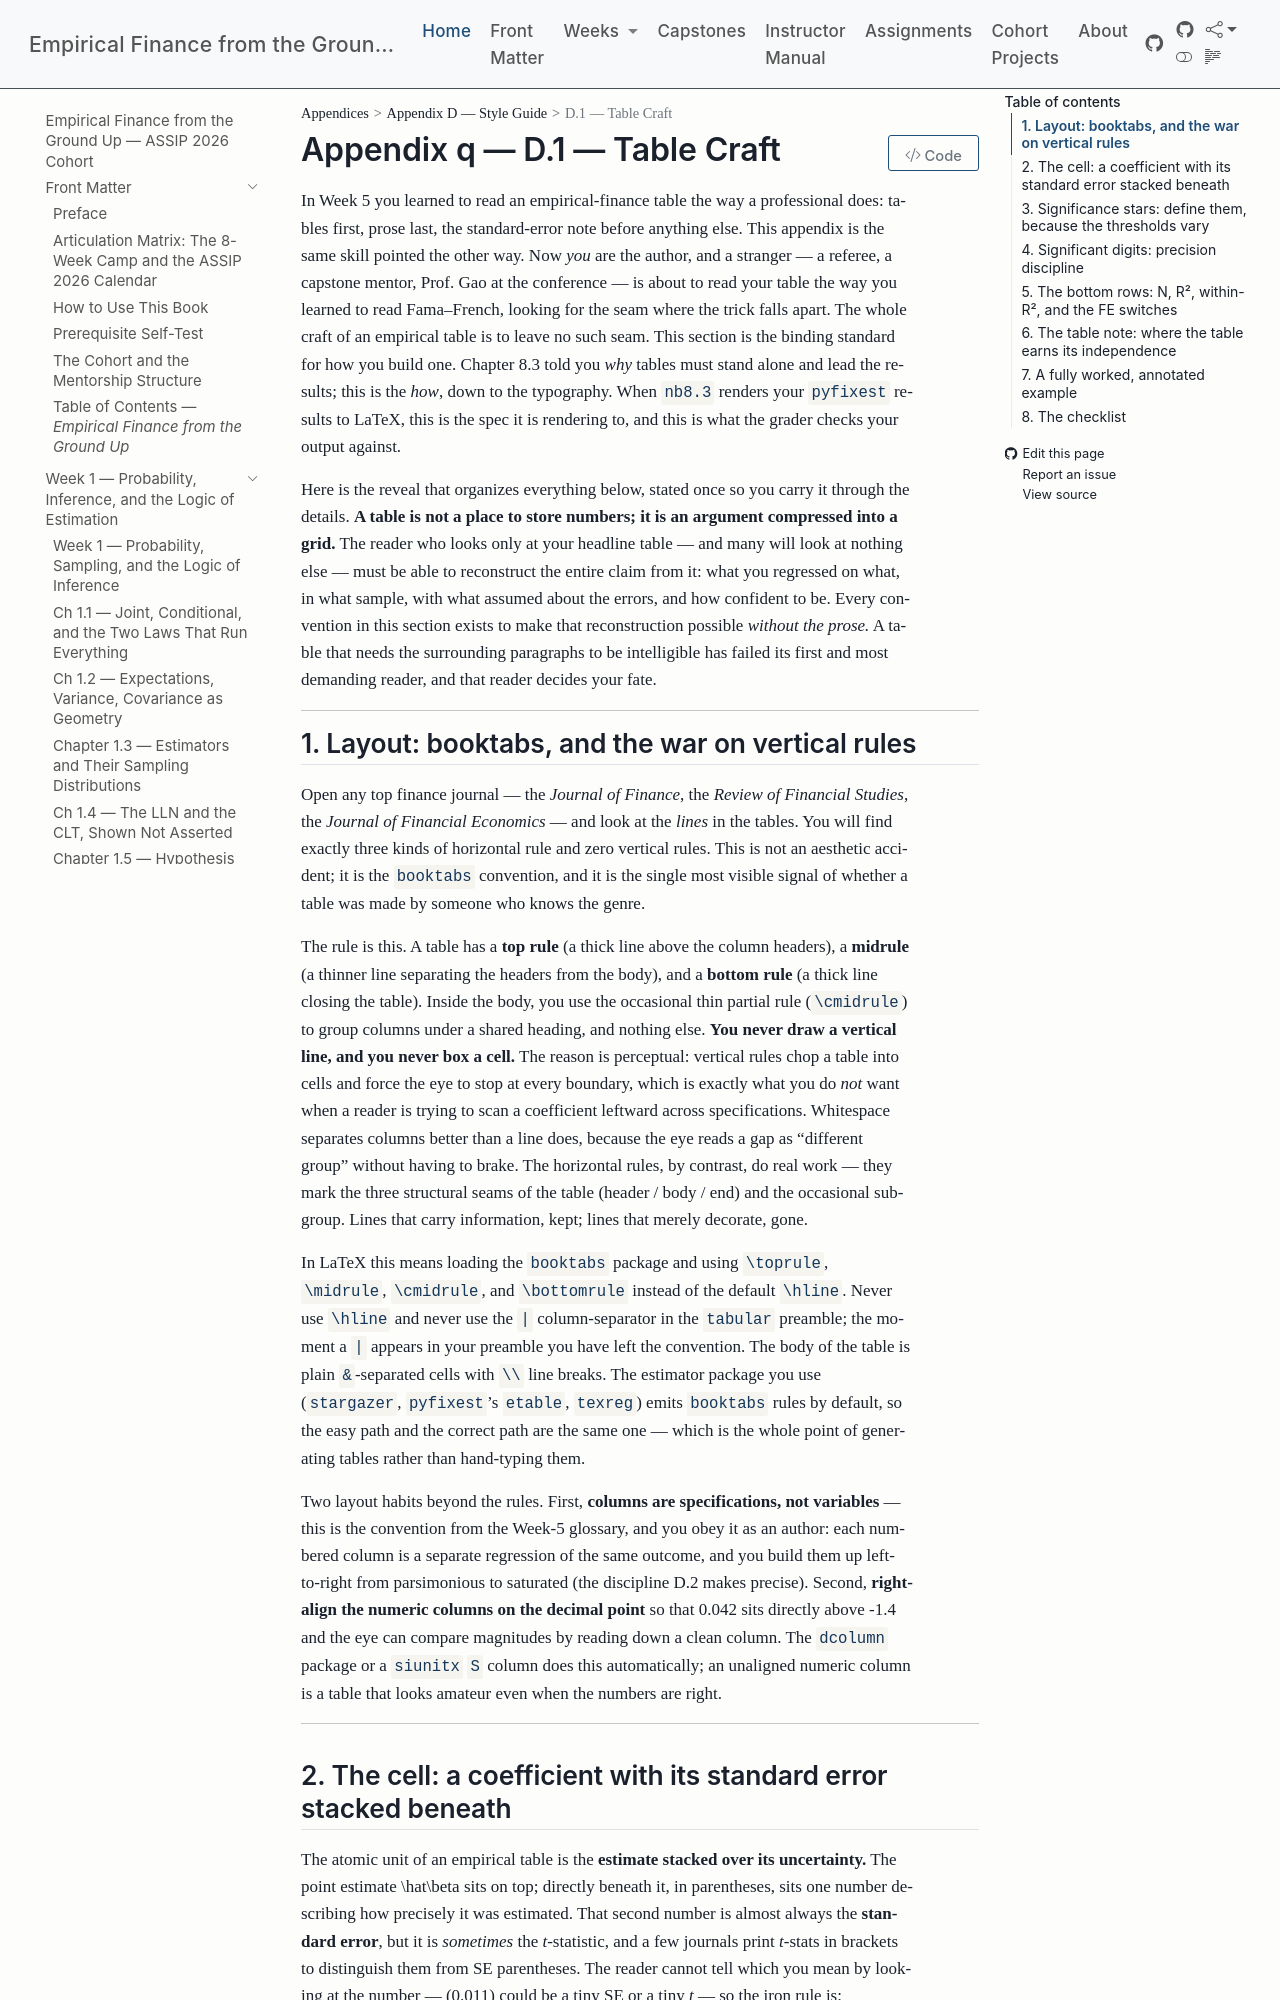

repository: edwardlg/assip-2026-empirical-finance · page: textbook/book/appendices/D-style-guide/D1-table-craft.html · generator: mkdocs

# D.1 — Table Craft

In Week 5 you learned to read an empirical-finance table the way a professional does: tables first, prose last, the standard-error note before anything else. This appendix is the same skill pointed the other way. Now *you* are the author, and a stranger — a referee, a capstone mentor, Prof. Gao at the conference — is about to read your table the way you learned to read Fama–French, looking for the seam where the trick falls apart. The whole craft of an empirical table is to leave no such seam. This section is the binding standard for how you build one. Chapter 8.3 told you *why* tables must stand alone and lead the results; this is the *how*, down to the typography. When `nb8.3` renders your `pyfixest` results to LaTeX, this is the spec it is rendering to, and this is what the grader checks your output against.

Here is the reveal that organizes everything below, stated once so you carry it through the details. **A table is not a place to store numbers; it is an argument compressed into a grid.** The reader who looks only at your headline table — and many will look at nothing else — must be able to reconstruct the entire claim from it: what you regressed on what, in what sample, with what assumed about the errors, and how confident to be. Every convention in this section exists to make that reconstruction possible *without the prose.* A table that needs the surrounding paragraphs to be intelligible has failed its first and most demanding reader, and that reader decides your fate.

---

## 1. Layout: booktabs, and the war on vertical rules

Open any top finance journal — the *Journal of Finance*, the *Review of Financial Studies*, the *Journal of Financial Economics* — and look at the *lines* in the tables. You will find exactly three kinds of horizontal rule and zero vertical rules. This is not an aesthetic accident; it is the `booktabs` convention, and it is the single most visible signal of whether a table was made by someone who knows the genre.

The rule is this. A table has a **top rule** (a thick line above the column headers), a **midrule** (a thinner line separating the headers from the body), and a **bottom rule** (a thick line closing the table). Inside the body, you use the occasional thin partial rule (`\cmidrule`) to group columns under a shared heading, and nothing else. **You never draw a vertical line, and you never box a cell.** The reason is perceptual: vertical rules chop a table into cells and force the eye to stop at every boundary, which is exactly what you do *not* want when a reader is trying to scan a coefficient leftward across specifications. Whitespace separates columns better than a line does, because the eye reads a gap as "different group" without having to brake. The horizontal rules, by contrast, do real work — they mark the three structural seams of the table (header / body / end) and the occasional sub-group. Lines that carry information, kept; lines that merely decorate, gone.

In LaTeX this means loading the `booktabs` package and using `\toprule`, `\midrule`, `\cmidrule`, and `\bottomrule` instead of the default `\hline`. Never use `\hline` and never use the `|` column-separator in the `tabular` preamble; the moment a `|` appears in your preamble you have left the convention. The body of the table is plain `&`-separated cells with `\\` line breaks. The estimator package you use (`stargazer`, `pyfixest`'s `etable`, `texreg`) emits `booktabs` rules by default, so the easy path and the correct path are the same one — which is the whole point of generating tables rather than hand-typing them.

Two layout habits beyond the rules. First, **columns are specifications, not variables** — this is the convention from the Week-5 glossary, and you obey it as an author: each numbered column is a separate regression of the same outcome, and you build them up left-to-right from parsimonious to saturated (the discipline D.2 makes precise). Second, **right-align the numeric columns on the decimal point** so that $0.042$ sits directly above $-1.4$ and the eye can compare magnitudes by reading down a clean column. The `dcolumn` package or a `siunitx` `S` column does this automatically; an unaligned numeric column is a table that looks amateur even when the numbers are right.

---
